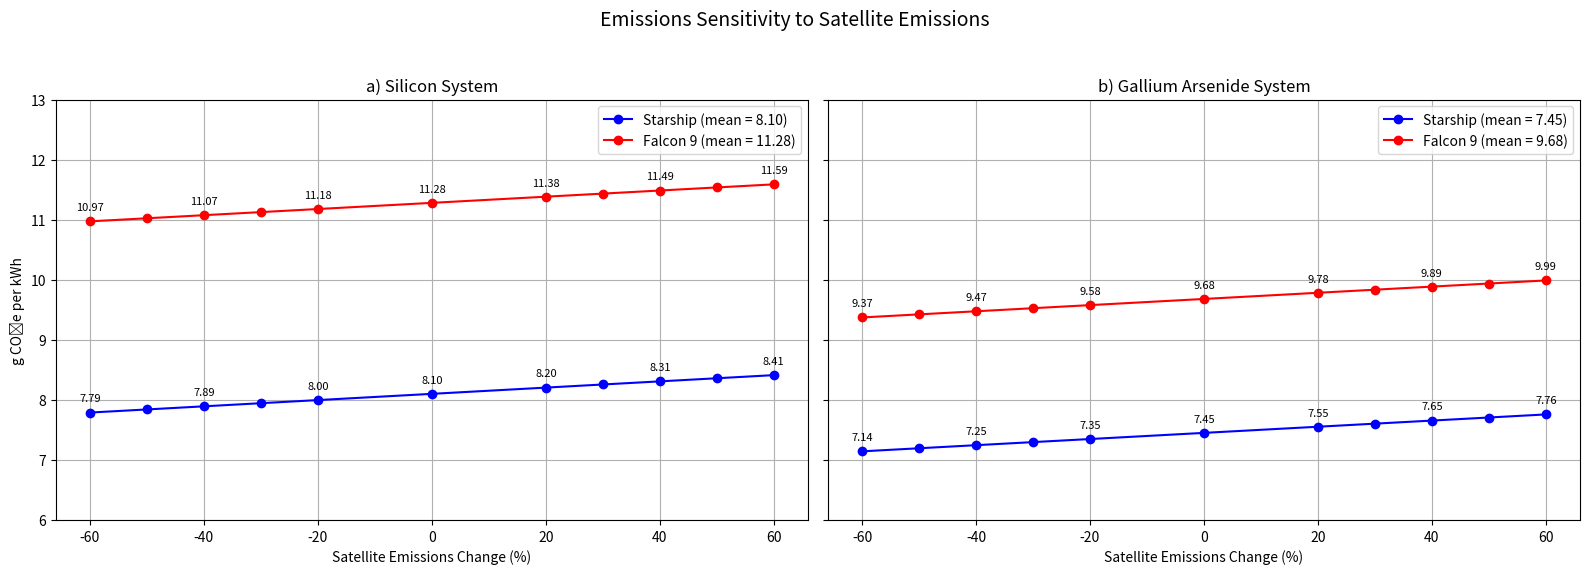

The matplotlib source for this figure:
import matplotlib.pyplot as plt

# Shared setup
percent_changes = [-60, -50, -40, -30, -20, 0, 20, 30, 40, 50, 60]

# System parameters for energy output calculation
system_capacity_MW = 2000       
hours_per_year = 8677.56        
system_lifetime = 30            
baseline_cf = 0.9               

# Baseline emissions (kg CO2e)
configs = {
    "Si": {
        "Starship": {
            "launch": 779_976_500,
            "satellite": 222_878_364,
            "rectenna": 2_473_433_488
        },
        "Falcon 9": {
            "launch": 2_200_916_551,
            "satellite": 222_878_364,
            "rectenna": 2_473_433_488
        }
    },
    "GaAs": {
        "Starship": {
            "launch": 522_160_000,
            "satellite": 221_113_832,
            "rectenna": 2_473_433_488
        },
        "Falcon 9": {
            "launch": 1_473_844_037,
            "satellite": 221_113_832,
            "rectenna": 2_473_433_488
        }
    }
}

# Monte Carlo mean emissions (g CO2e/kWh)
mc_means = {
    "Si": {
        "Starship": 8.10,
        "Falcon 9": 11.28
    },
    "GaAs": {
        "Starship": 7.45,
        "Falcon 9": 9.68
    }
}

colors = {
    "Starship": "blue",
    "Falcon 9": "red"
}

def compute_energy_output(cf):
    """Calculate total energy output over system lifetime in kWh."""
    return system_capacity_MW * 1e3 * hours_per_year * system_lifetime * cf

def compute_satellite_sensitivity(launch, satellite, rectenna, mc_mean):
    # Calculate baseline energy output using baseline capacity factor
    baseline_energy_output = compute_energy_output(baseline_cf)
    
    # Baseline total emissions in kg CO2e
    baseline_total_emissions = launch + satellite + rectenna
    
    # Calculate baseline gCO2e/kWh
    baseline_gco2e = (baseline_total_emissions / baseline_energy_output) * 1000
    
    # Scale factor to match MC mean emissions
    scale_factor = mc_mean / baseline_gco2e
    
    results = []
    for pct in percent_changes:
        # Vary satellite emissions only
        varied_satellite = satellite * (1 + pct / 100)
        
        # Total emissions after scaling
        total_emissions = (launch + varied_satellite + rectenna) * scale_factor
        
        # gCO2e per kWh with fixed energy output
        gco2e_per_kwh = (total_emissions / baseline_energy_output) * 1000
        results.append(gco2e_per_kwh)
    return results

# Create side-by-side subplots with shared y-axis
fig, axes = plt.subplots(1, 2, figsize=(16, 6), sharey=True)

# Plot for Silicon system
ax = axes[0]
for vehicle in ["Starship", "Falcon 9"]:
    emissions = configs["Si"][vehicle]
    results = compute_satellite_sensitivity(
        emissions["launch"], emissions["satellite"], emissions["rectenna"],
        mc_means["Si"][vehicle]
    )
    ax.plot(
        percent_changes, results, marker='o',
        label=f"{vehicle} (mean = {mc_means['Si'][vehicle]:.2f})",
        color=colors[vehicle]
    )
    for pct, val in zip(percent_changes, results):
        if pct % 20 == 0:
            ax.annotate(f"{val:.2f}", (pct, val), textcoords="offset points",
                        xytext=(0, 8), ha='center', fontsize=8)

ax.set_title("a) Silicon System")
ax.set_xlabel("Satellite Emissions Change (%)")
ax.set_ylabel("g CO₂e per kWh")
ax.set_ylim(6, 13)
ax.grid(True)
ax.legend()

# Plot for GaAs system
ax = axes[1]
for vehicle in ["Starship", "Falcon 9"]:
    emissions = configs["GaAs"][vehicle]
    results = compute_satellite_sensitivity(
        emissions["launch"], emissions["satellite"], emissions["rectenna"],
        mc_means["GaAs"][vehicle]
    )
    ax.plot(
        percent_changes, results, marker='o',
        label=f"{vehicle} (mean = {mc_means['GaAs'][vehicle]:.2f})",
        color=colors[vehicle]
    )
    for pct, val in zip(percent_changes, results):
        if pct % 20 == 0:
            ax.annotate(f"{val:.2f}", (pct, val), textcoords="offset points",
                        xytext=(0, 8), ha='center', fontsize=8)

ax.set_title("b) Gallium Arsenide System")
ax.set_xlabel("Satellite Emissions Change (%)")
ax.set_ylim(6, 13)
ax.grid(True)
ax.legend()


fig.suptitle("Emissions Sensitivity to Satellite Emissions", fontsize=14)
plt.tight_layout(rect=[0, 0.03, 1, 0.95])
plt.show()

